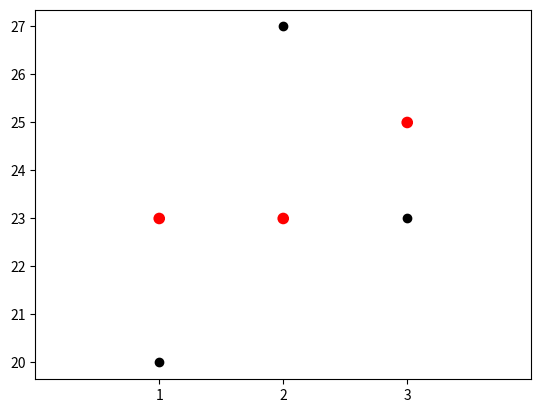

Write the Python code that produced this figure.
import numpy as np
import matplotlib.pyplot as plt
import math

#Inin
A = np.array([20,23,23])
#FIXED
F = np.array([23,27,25])
#Win
WW = np.array([23,23,25])

plt.scatter(np.linspace(1,len(A), num = len(A)),A,c="k")
plt.scatter(np.linspace(1,len(F), num = len(F)),F,c="k")
plt.scatter(np.linspace(1,len(WW), num = len(WW)),WW,c="r",edgecolors="none",s=70)
plt.xlim(0,len(WW)+1)
plt.xticks(np.linspace(1,len(A), num = len(A)))
plt.show()
